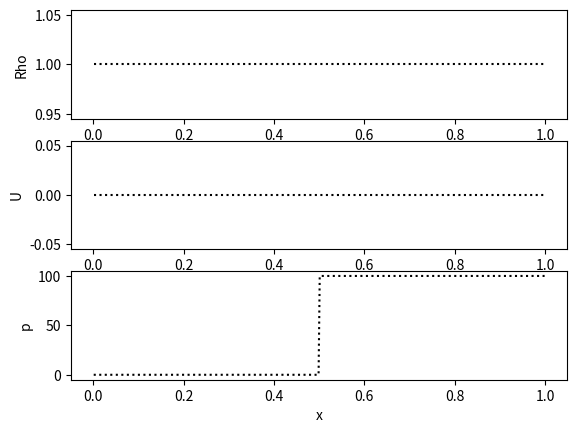
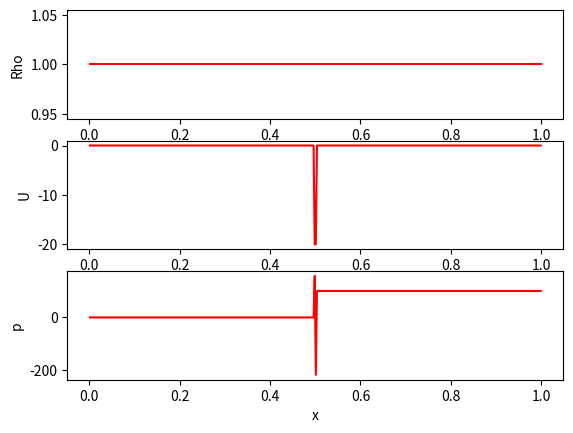

The matplotlib source for these figures, in order:
#!/usr/bin/env python3
"""
Code to solve the 1D Euler equations
using a finite-volume method.

Algorithm:
1. Create mesh for N cells.
2. For time t = 0 to tmax
    2.1. Calculate fluxes at each of
         the N+1 interfaces.
         (for different choice of fluxes)

    If time-stepping == explicit
       Calculate U_n+1 
    else
       Create U_n+1 matrix. 
       Solve Ax=b system. 
"""
import numpy as np
import matplotlib.pyplot as plt

# CONSTANTS
GAMMA = 1.4


def set_initial_state(N, sampletest=None):
    """Set initial state based on the test number chosen
    (Rho, RhoU, E)"""
    U = np.zeros((3, N))
    midway = int(N/2) if N % 2 == 0 else int(N/2 + 1)
    
    # A bunch of sample tests taken from the Toro book.
    # Rho, U, P
    if sampletest == 1:
        U[0, :midway] = 1.0
        U[1, :midway] = 0.0
        U[2, :midway] = 1.0
        
        U[0, midway:] = 0.125
        U[1, midway:] = 0.0
        U[2, midway:] = 0.1

    elif sampletest == 2:
        U[0, :midway] = 1.0
        U[1, :midway] = -2.0
        U[2, :midway] = 0.4
        
        U[0, midway:] = 1.0
        U[1, midway:] = 2.0
        U[2, midway:] = 0.4

    elif sampletest == 3:
        U[0, :midway] = 1.0
        U[1, :midway] = 0.0
        U[2, :midway] = 1000.0
        
        U[0, midway:] = 1.0
        U[1, midway:] = 0.0
        U[2, midway:] = 0.01

    elif sampletest == 4:
        U[0, :midway] = 1.0
        U[1, :midway] = 0.0
        U[2, :midway] = 0.01
        
        U[0, midway:] = 1.0
        U[1, midway:] = 0.0
        U[2, midway:] = 100.0

    elif sampletest == 5:
        U[0, :midway] = 5.99924
        U[1, :midway] = 19.5975
        U[2, :midway] = 480.894
        
        U[0, midway:] = 5.99242
        U[1, midway:] = -6.19633
        U[2, midway:] = 46.0950
        

    # Convert to conservative variables
    U[2, :] = 0.5 * U[0, :] * U[1, :]**2 + U[2, :] / (GAMMA - 1)
    U[1, :] = U[1, :] *  U[0, :]

    return U


def calculate_cell_F(U):
    """Calculate the conservative flux vector"""
    F = np.zeros(3)

    p = (GAMMA - 1) * (U[2] - 0.5 * U[1]**2 / U[0])
    
    F[0] = U[1]
    F[1] = U[1]**2 / U[0] + p
    F[2] = U[1] / U[0] * (U[2] + p)

    return F


def calculate_fluxes(U, F, N, typeflux=None):
    """
    Use the conventional fluxes to calculate the flux
    values at the faces.

    Ignores the boundary faces. i.e. iface=0 and iface=N+1.
    BCs are specified in another method. 
    """
    fluxes = np.zeros((3, N + 1))
    
    if typeflux == 'Rusanov':

        p = (GAMMA - 1) * (U[2, :] - 0.5 * U[1, :]**2 / U[0, :])
        smax = np.abs(U[1, :] / U[0, :]) + np.sqrt(GAMMA * p / U[0, :])
        
        for i in range(1, N):
            fluxes[:, i] = 0.5 * (F[:, i - 1] + F[:, i]) \
                - 0.5 * smax[i] * (U[:, i] - U[:, i - 1])

    return fluxes


def specify_boundary_condition(U_initial):
    """Specify BC."""
    F_left = calculate_cell_F(U_initial[:, 0])
    F_right = calculate_cell_F(U_initial[:, -1])
    return F_left, F_right


def advance(U, facefluxes, dt, dx, N, timestep='euler'):
    """Time integration. Finite volume method."""
    if timestep == 'euler':
        for i in range(N):
            U[:, i] = U[:, i] + dt / dx * (facefluxes[:, i] - facefluxes[:, i + 1])

    return U


def plot_U(x, U, **kwargs):
    """Plot the solution."""
    import matplotlib.pyplot as plt

    fig, ax = plt.subplots(nrows=3, ncols=1)

    ax[0].plot(x, U[0, :], **kwargs)
    ax[0].set_ylabel('Rho')
    
    ax[1].plot(x, U[1, :]/U[0, :], **kwargs)
    ax[1].set_ylabel('U')
    
    ax[2].plot(x, (GAMMA - 1) * (U[2, :] - 0.5 * U[1, :]**2 / U[0, :]), **kwargs)
    ax[2].set_ylabel('p')
    ax[2].set_xlabel('x')
    plt.show()

# --------------------------------------------------------------------------------
if __name__ == '__main__':

    N = 400

    # Inputs
    xmin = 0.0
    xmax = 1.0
    tmax = 0.001
    dt = 0.001
    flux = 'Rusanov'
    
    
    # Discretize domain
    x = np.linspace(xmin ,xmax, N+1)  # Position of faces.
    dx = np.abs(x[1] - x[0])          # Cellsize
    
    # Initialize U at t=0
    U = set_initial_state(N, sampletest=4)
    U_initial = U * 1.0
    
    # Main loop
    t = 0.0
    while t < tmax:

        F = np.zeros((3, N + 1))
        for i in range(N):
            F[:, i] = calculate_cell_F(U[:, i])
               
        facefluxes = calculate_fluxes(U, F, N, typeflux=flux)        
        facefluxes[:, 0], facefluxes[:, -1] = specify_boundary_condition(U_initial)
        
        U = advance(U, facefluxes, dt, dx, N, timestep='euler')

        t += dt


    # Plot solution at t=0 and t=tmax
    xc = np.zeros(N)
    for i in range(N):
        xc[i] = 0.5 * (x[i] + x[i + 1])

    plot_U(xc, U_initial, color='black', ls='dotted')
    plot_U(xc, U, color='red')
